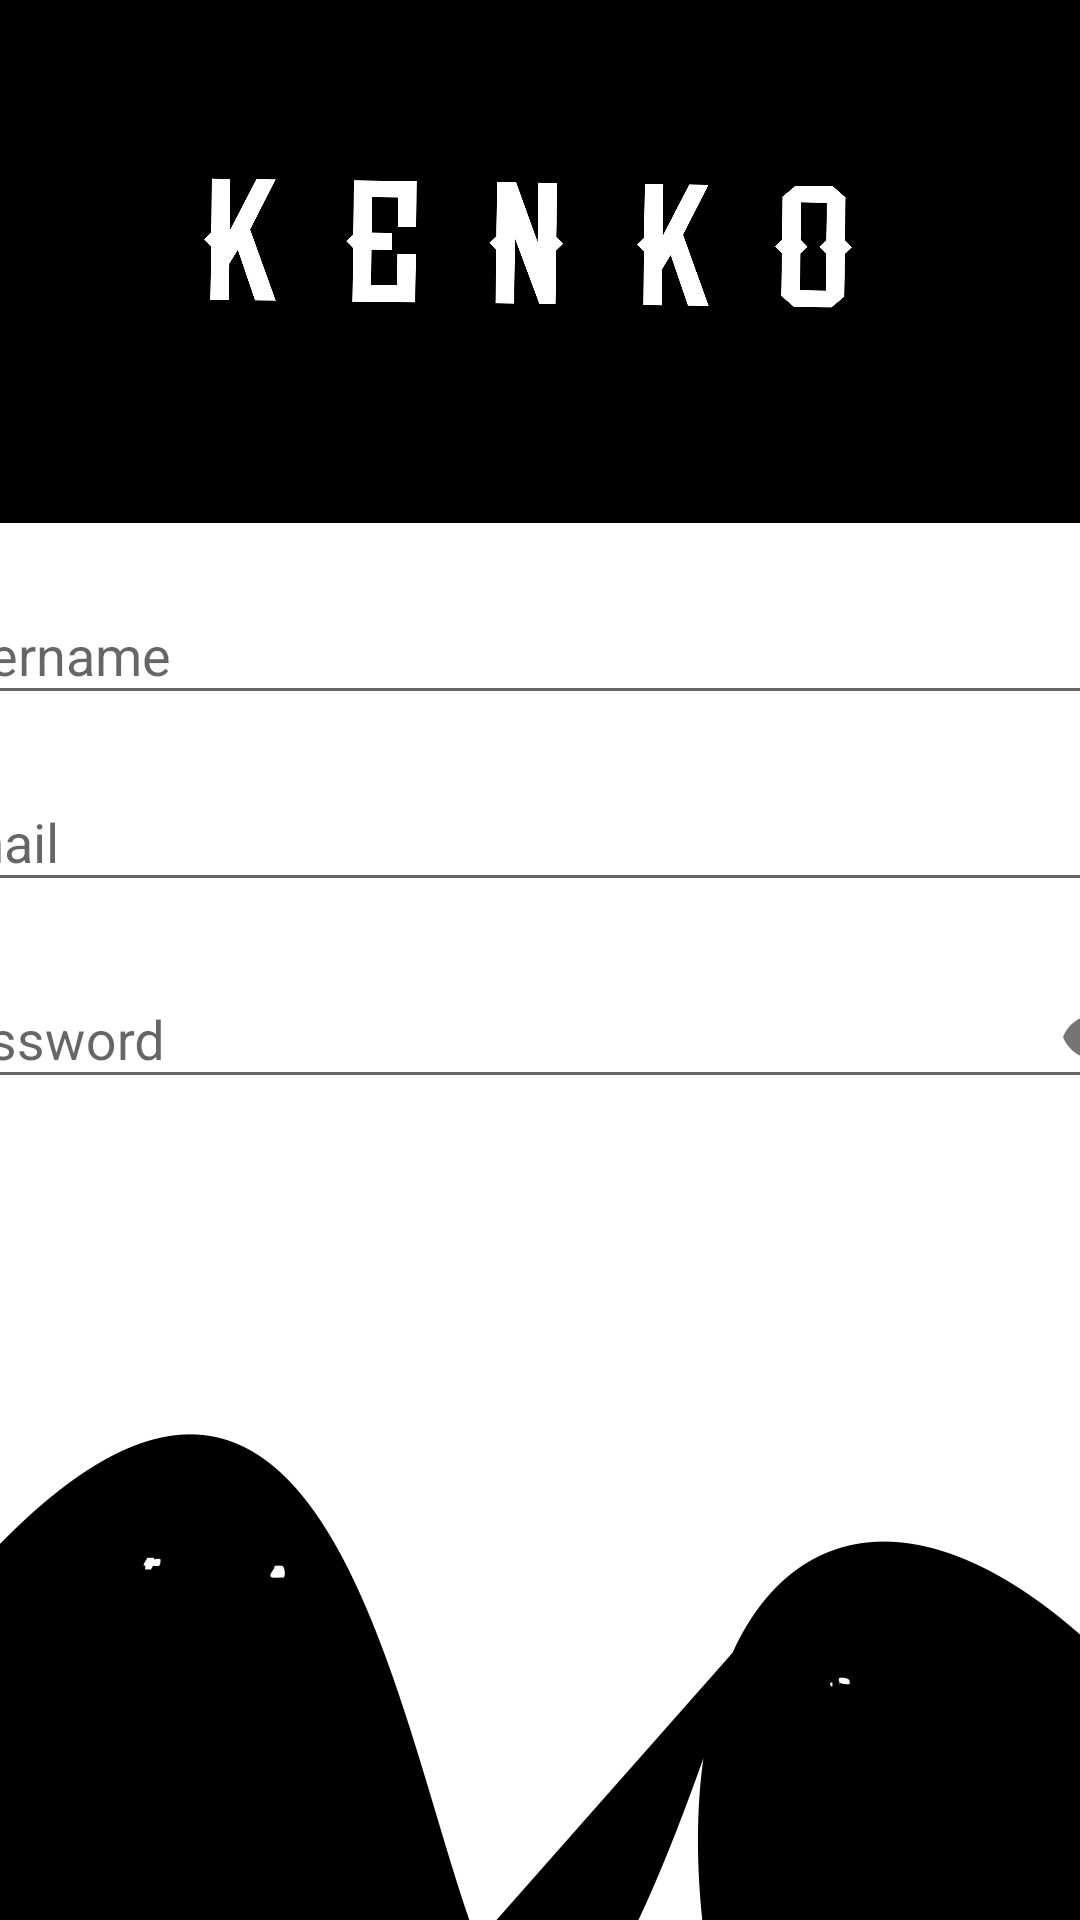

Reconstruct the res/layout file that produces this screen, plus the resources it refers to.
<!-- AndroidManifest.xml: application theme Theme.AppCompat.DayNight.NoActionBar -->
<!-- res/layout/activity_signup.xml -->
<?xml version="1.0" encoding="utf-8"?>
<androidx.constraintlayout.widget.ConstraintLayout xmlns:android="http://schemas.android.com/apk/res/android"
    xmlns:app="http://schemas.android.com/apk/res-auto"
    xmlns:tools="http://schemas.android.com/tools"
    android:layout_width="match_parent"
    android:layout_height="match_parent"
    tools:context=".signup_activity"
    android:orientation="vertical"
    android:background="@drawable/thekc">


    <ImageView
        android:layout_width="wrap_content"
        android:layout_height="wrap_content"
        android:layout_marginBottom="520dp"
        android:src="@drawable/kenkoblckname"
        app:layout_constraintBottom_toBottomOf="parent"
        app:layout_constraintEnd_toEndOf="parent"
        app:layout_constraintHorizontal_bias="0.0"
        app:layout_constraintStart_toStartOf="parent"
        app:layout_constraintTop_toTopOf="parent"
        app:layout_constraintVertical_bias="0.475">

    </ImageView>

    <LinearLayout
        android:layout_width="418dp"
        android:layout_height="479dp"
        android:layout_margin="15dp"
        android:orientation="vertical"
        app:layout_constraintBottom_toBottomOf="parent"
        app:layout_constraintEnd_toEndOf="parent"
        app:layout_constraintStart_toStartOf="parent"
        app:layout_constraintTop_toTopOf="parent"
        app:layout_constraintVertical_bias="1.0">


        <com.google.android.material.textfield.TextInputLayout
            android:layout_width="match_parent"
            android:layout_height="wrap_content"
            android:layout_marginTop="40dp">


            <EditText
                android:id="@+id/ed_username"
                android:layout_width="match_parent"
                android:layout_height="wrap_content"
                android:hint="Username"
                android:inputType="textPersonName" />
        </com.google.android.material.textfield.TextInputLayout>

        <com.google.android.material.textfield.TextInputLayout
            android:layout_width="match_parent"
            android:layout_height="wrap_content"
            android:layout_marginTop="10dp">


            <EditText
                android:id="@+id/ed_email"
                android:layout_width="match_parent"
                android:layout_height="wrap_content"
                android:hint="Email"
                android:inputType="textEmailAddress" />
        </com.google.android.material.textfield.TextInputLayout>


        <com.google.android.material.textfield.TextInputLayout
            android:layout_width="match_parent"
            android:layout_height="wrap_content"
            android:layout_marginTop="10dp"
            app:passwordToggleEnabled="true">

            <EditText
                android:id="@+id/ed_password"
                android:layout_width="match_parent"
                android:layout_height="wrap_content"
                android:ems="10"
                android:hint="Password"
                android:inputType="textPassword" />
        </com.google.android.material.textfield.TextInputLayout>

        <Button
            android:id="@+id/btn_reg"
            android:layout_width="69dp"
            android:layout_height="71dp"
            android:layout_gravity="center"
            android:layout_marginTop="32dp"
            android:background="@drawable/button_round"
            android:backgroundTint="#000000"
            android:fontFamily="sans-serif-black"
            android:onClick="Register"
            android:padding="15dp"
            android:text="Go"
            android:textAllCaps="false"
            android:textColor="@color/white"
            android:textStyle="bold" />

    </LinearLayout>
</androidx.constraintlayout.widget.ConstraintLayout>
<!-- resources referenced by this layout -->
<resources>
  <!-- drawable kenkoblckname: jpeg bitmap (drawable, 171907 bytes) -->
  <!-- drawable thekc: jpeg bitmap (drawable, 304438 bytes) -->
  <!-- not gathered from this repository: default colours our renderer supplied (Android Studio template values) -->
  <color name="white">#FFFFFFFF</color>
</resources>
